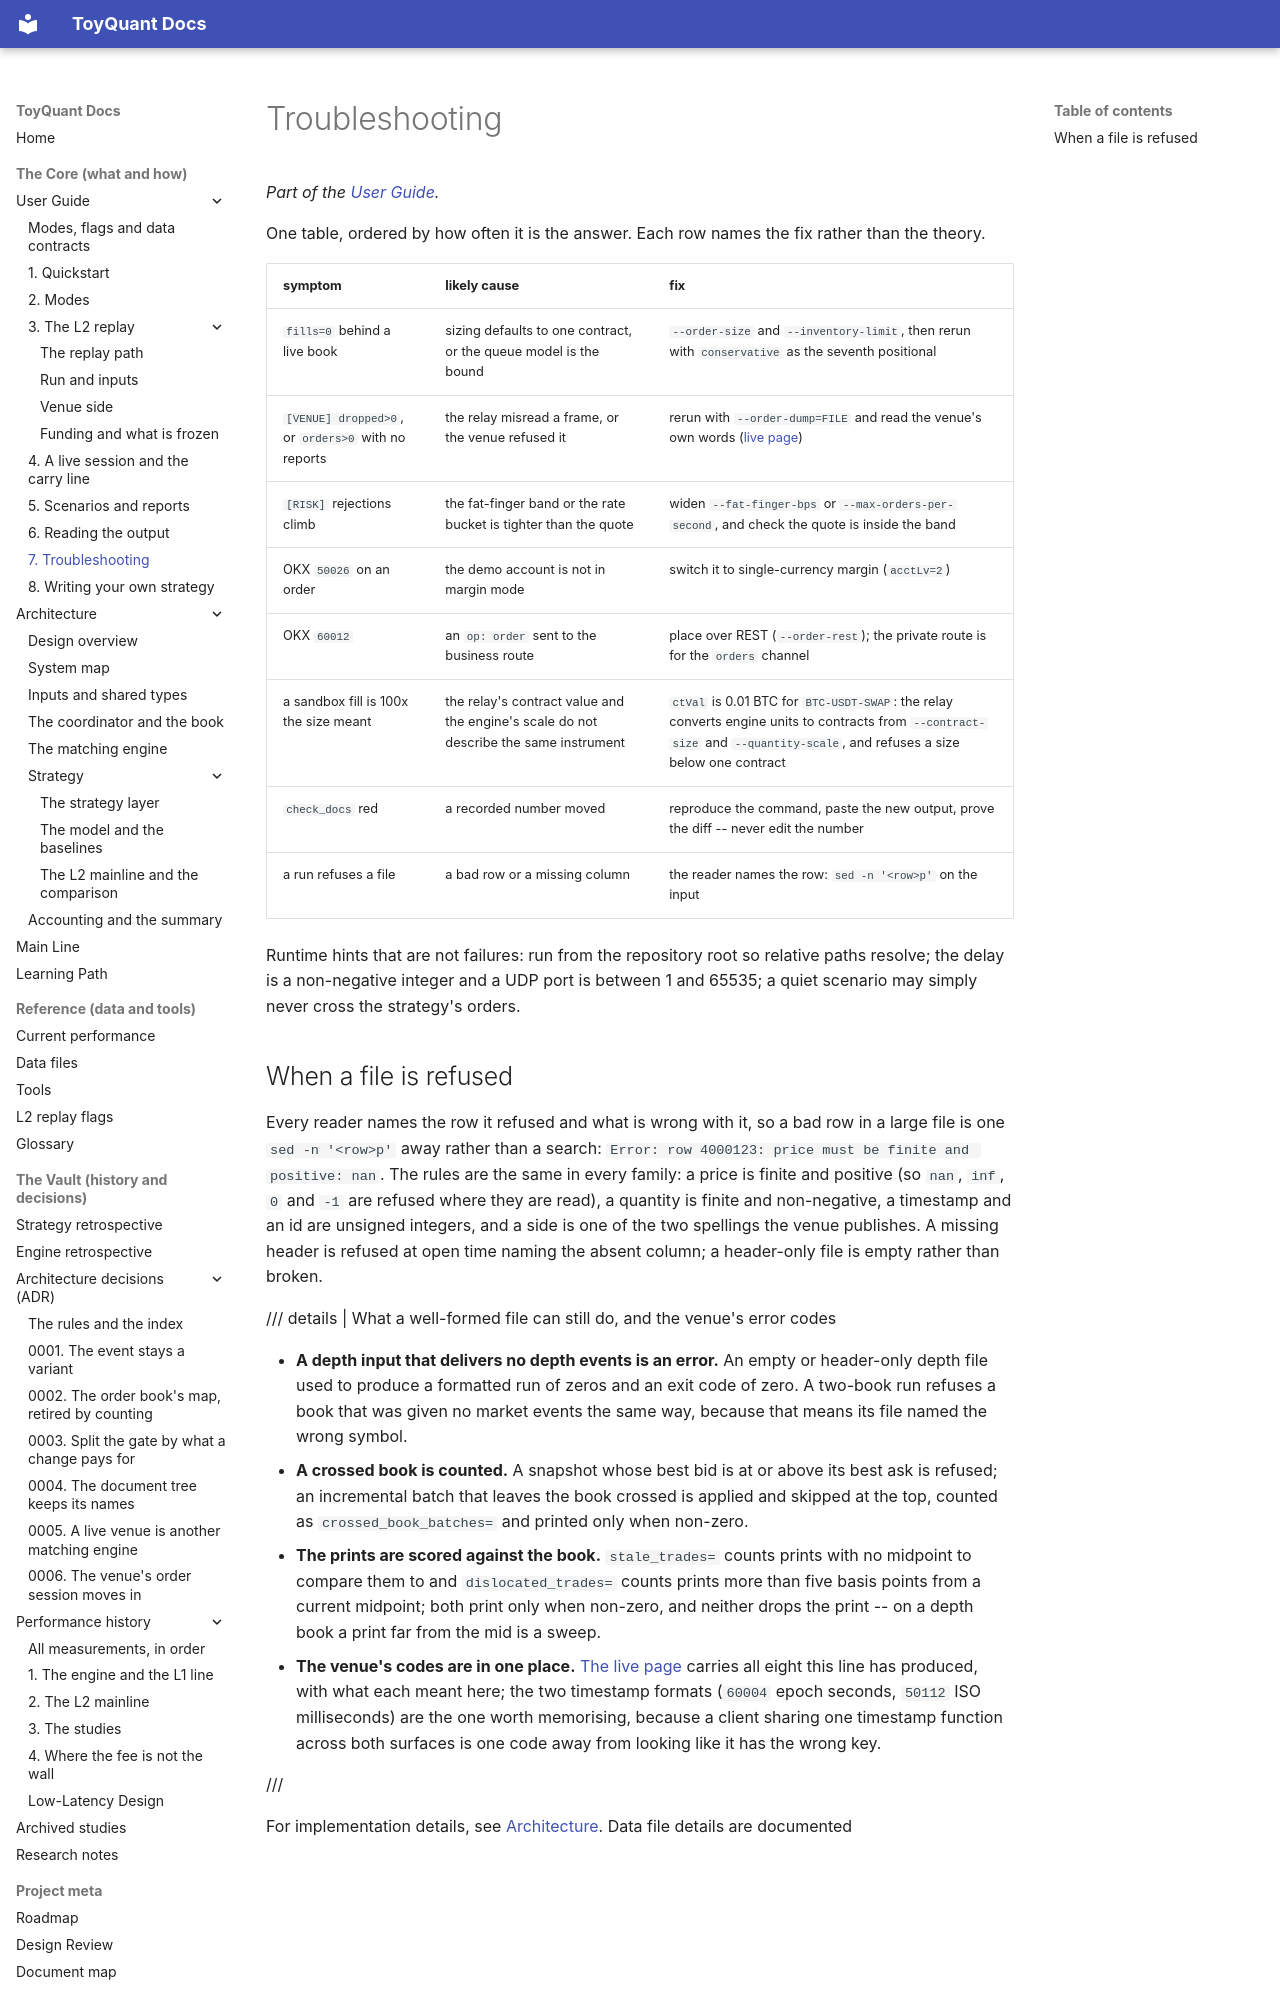

repository: 12mango/ToyQuant · page: using/07-troubleshooting/index.html · generator: mkdocs

# Troubleshooting

*Part of the [User Guide](../USER_GUIDE.md).*

One table, ordered by how often it is the answer. Each row names the fix rather than the theory.

| symptom | likely cause | fix |
|---|---|---|
| `fills=0` behind a live book | sizing defaults to one contract, or the queue model is the bound | `--order-size` and `--inventory-limit`, then rerun with `conservative` as the seventh positional |
| `[VENUE] dropped>0`, or `orders>0` with no reports | the relay misread a frame, or the venue refused it | rerun with `--order-dump=FILE` and read the venue's own words ([live page](04-live-and-carry.md)) |
| `[RISK]` rejections climb | the fat-finger band or the rate bucket is tighter than the quote | widen `--fat-finger-bps` or `--max-orders-per-second`, and check the quote is inside the band |
| OKX `50026` on an order | the demo account is not in margin mode | switch it to single-currency margin (`acctLv=2`) |
| OKX `60012` | an `op: order` sent to the business route | place over REST (`--order-rest`); the private route is for the `orders` channel |
| a sandbox fill is 100x the size meant | the relay's contract value and the engine's scale do not describe the same instrument | `ctVal` is 0.01 BTC for `BTC-USDT-SWAP`: the relay converts engine units to contracts from `--contract-size` and `--quantity-scale`, and refuses a size below one contract |
| `check_docs` red | a recorded number moved | reproduce the command, paste the new output, prove the diff -- never edit the number |
| a run refuses a file | a bad row or a missing column | the reader names the row: `sed -n '<row>p'` on the input |

Runtime hints that are not failures: run from the repository root so relative paths resolve; the delay is a
non-negative integer and a UDP port is between 1 and 65535; a quiet scenario may simply never cross the strategy's orders.
